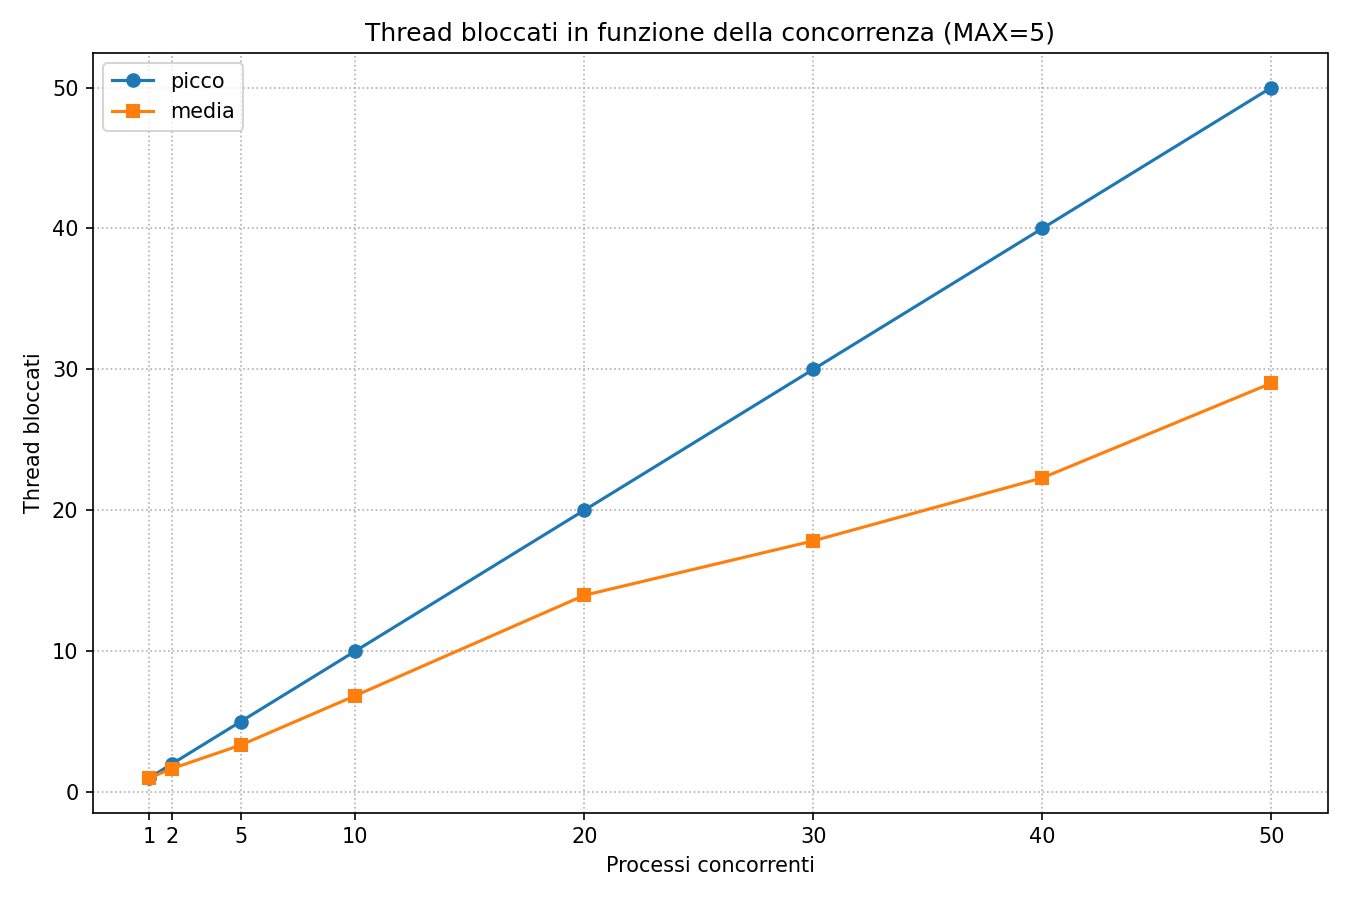

Data behind this chart, as committed beside it:
nproc, peak_blocked, avg_blocked
1, 1, 0.989
2, 2, 1.662
5, 5, 3.329
10, 10, 6.836
20, 20, 13.96
30, 30, 17.82
40, 40, 22.29
50, 50, 29.01
